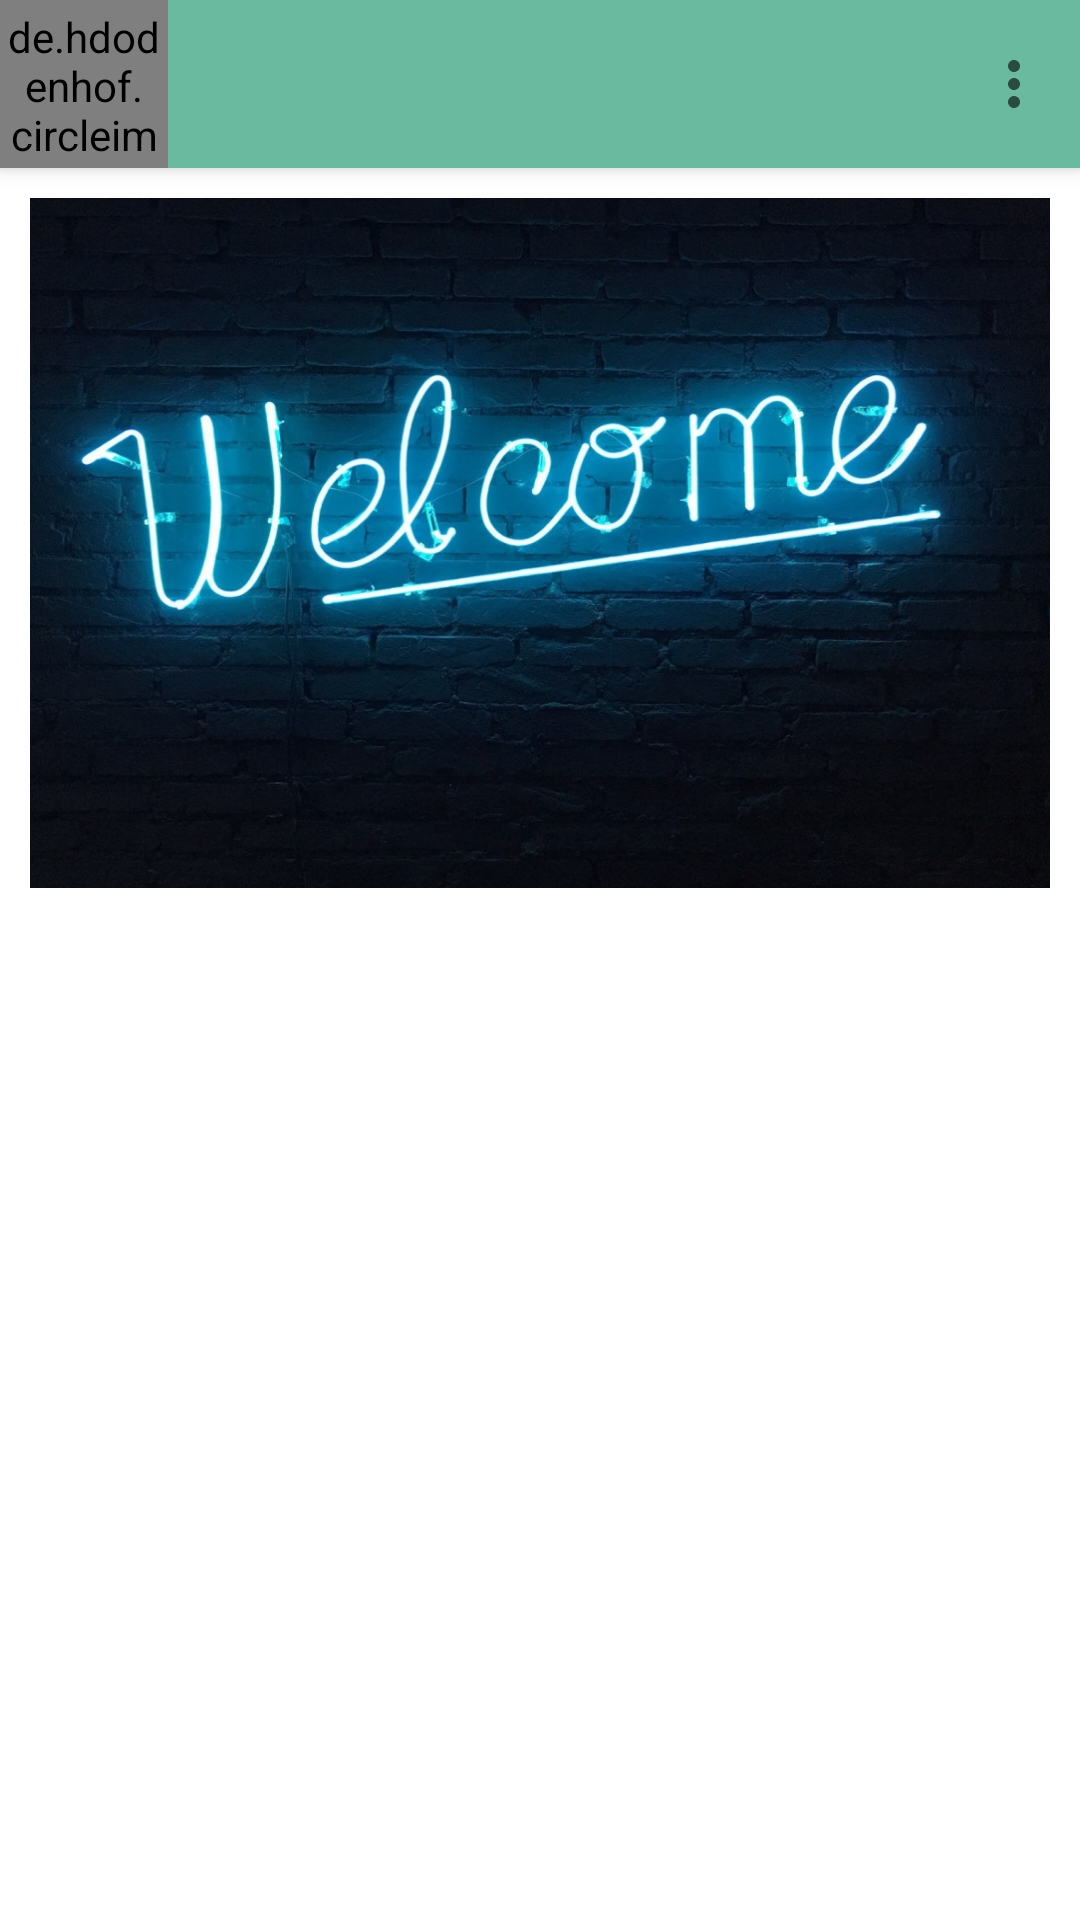

Here is an Android app screen rendered from its layout file. Give the layout XML and the strings, colors and styles it references.
<!-- AndroidManifest.xml: application theme Theme.MyFamily -->
<!-- res/layout/activity_test_main.xml -->
<?xml version="1.0" encoding="utf-8"?>
<ScrollView
    xmlns:android="http://schemas.android.com/apk/res/android"
    xmlns:app="http://schemas.android.com/apk/res-auto"
    xmlns:tools="http://schemas.android.com/tools"
    android:layout_width="match_parent"
    android:layout_height="match_parent"
    tools:context=".ui.screens.main.TestMainActivity">

    <LinearLayout
        android:layout_width="match_parent"
        android:layout_height="match_parent"
        android:orientation="vertical"
        app:layout_constraintBottom_toBottomOf="parent"
        app:layout_constraintEnd_toEndOf="parent"
        app:layout_constraintStart_toStartOf="parent">

        <androidx.constraintlayout.widget.ConstraintLayout
            android:layout_width="match_parent"
            android:layout_height="?attr/actionBarSize"
            android:background="?attr/colorPrimary"
            android:elevation="4dp"
            app:layout_constraintEnd_toEndOf="parent"
            app:layout_constraintStart_toStartOf="parent"
            app:layout_constraintTop_toTopOf="parent">


            <de.hdodenhof.circleimageview.CircleImageView
                android:id="@+id/toolbar_user_image"
                android:layout_width="?attr/actionBarSize"
                android:layout_height="?attr/actionBarSize"
                android:padding="2.5dp"
                android:src="@drawable/default_user_photo"
                app:layout_constraintBottom_toBottomOf="parent"
                app:layout_constraintStart_toStartOf="parent"
                app:layout_constraintTop_toTopOf="parent" />

            <androidx.appcompat.widget.Toolbar
                android:id="@+id/toolbar"
                android:layout_width="wrap_content"
                android:layout_height="wrap_content"
                android:theme="@style/Theme.MyFamily"
                app:layout_constraintBottom_toBottomOf="parent"
                app:layout_constraintEnd_toEndOf="parent"
                app:layout_constraintTop_toTopOf="parent"
                app:menu="@menu/main_menu" />


        </androidx.constraintlayout.widget.ConstraintLayout>

        <ImageView
            android:id="@+id/mainActivityHeaderLayout"
            android:layout_width="match_parent"
            android:layout_height="@dimen/mainActivityHeaderHeight"
            android:layout_margin="10dp"
            android:background="@drawable/mainActivityHeaderWelcome"
            tools:ignore="MissingConstraints">


        </ImageView>

        <androidx.recyclerview.widget.RecyclerView
            android:id="@+id/recycle_view"
            android:layout_margin="10dp"
            android:layout_width="match_parent"
            android:layout_height="match_parent"/>
    </LinearLayout>
</ScrollView>
<!-- resources referenced by this layout -->
<resources>
  <dimen name="mainActivityHeaderHeight">230dp</dimen>
  <style name="Theme.MyFamily" parent="Theme.MaterialComponents.DayNight.DarkActionBar">
          
  
          <item name="colorPrimary">#6aba9f</item>
          
  
          <item name="colorPrimaryVariant">#439378</item>
  
  
          <item name="colorOnPrimary">@color/white</item>
          <item name="colorSecondary">@color/teal_200</item>
          <item name="colorSecondaryVariant">@color/teal_700</item>
          <item name="colorOnSecondary">@color/black</item>
          <item name="android:statusBarColor" tools:targetApi="l">?attr/colorPrimaryVariant</item>
  
          <item name="android:windowContentTransitions">true</item>
      </style>
  <color name="white">#FFFFFFFF</color>
  <color name="teal_200">#FF03DAC5</color>
  <color name="teal_700">#FF018786</color>
  <color name="black">#FF000000</color>
</resources>
